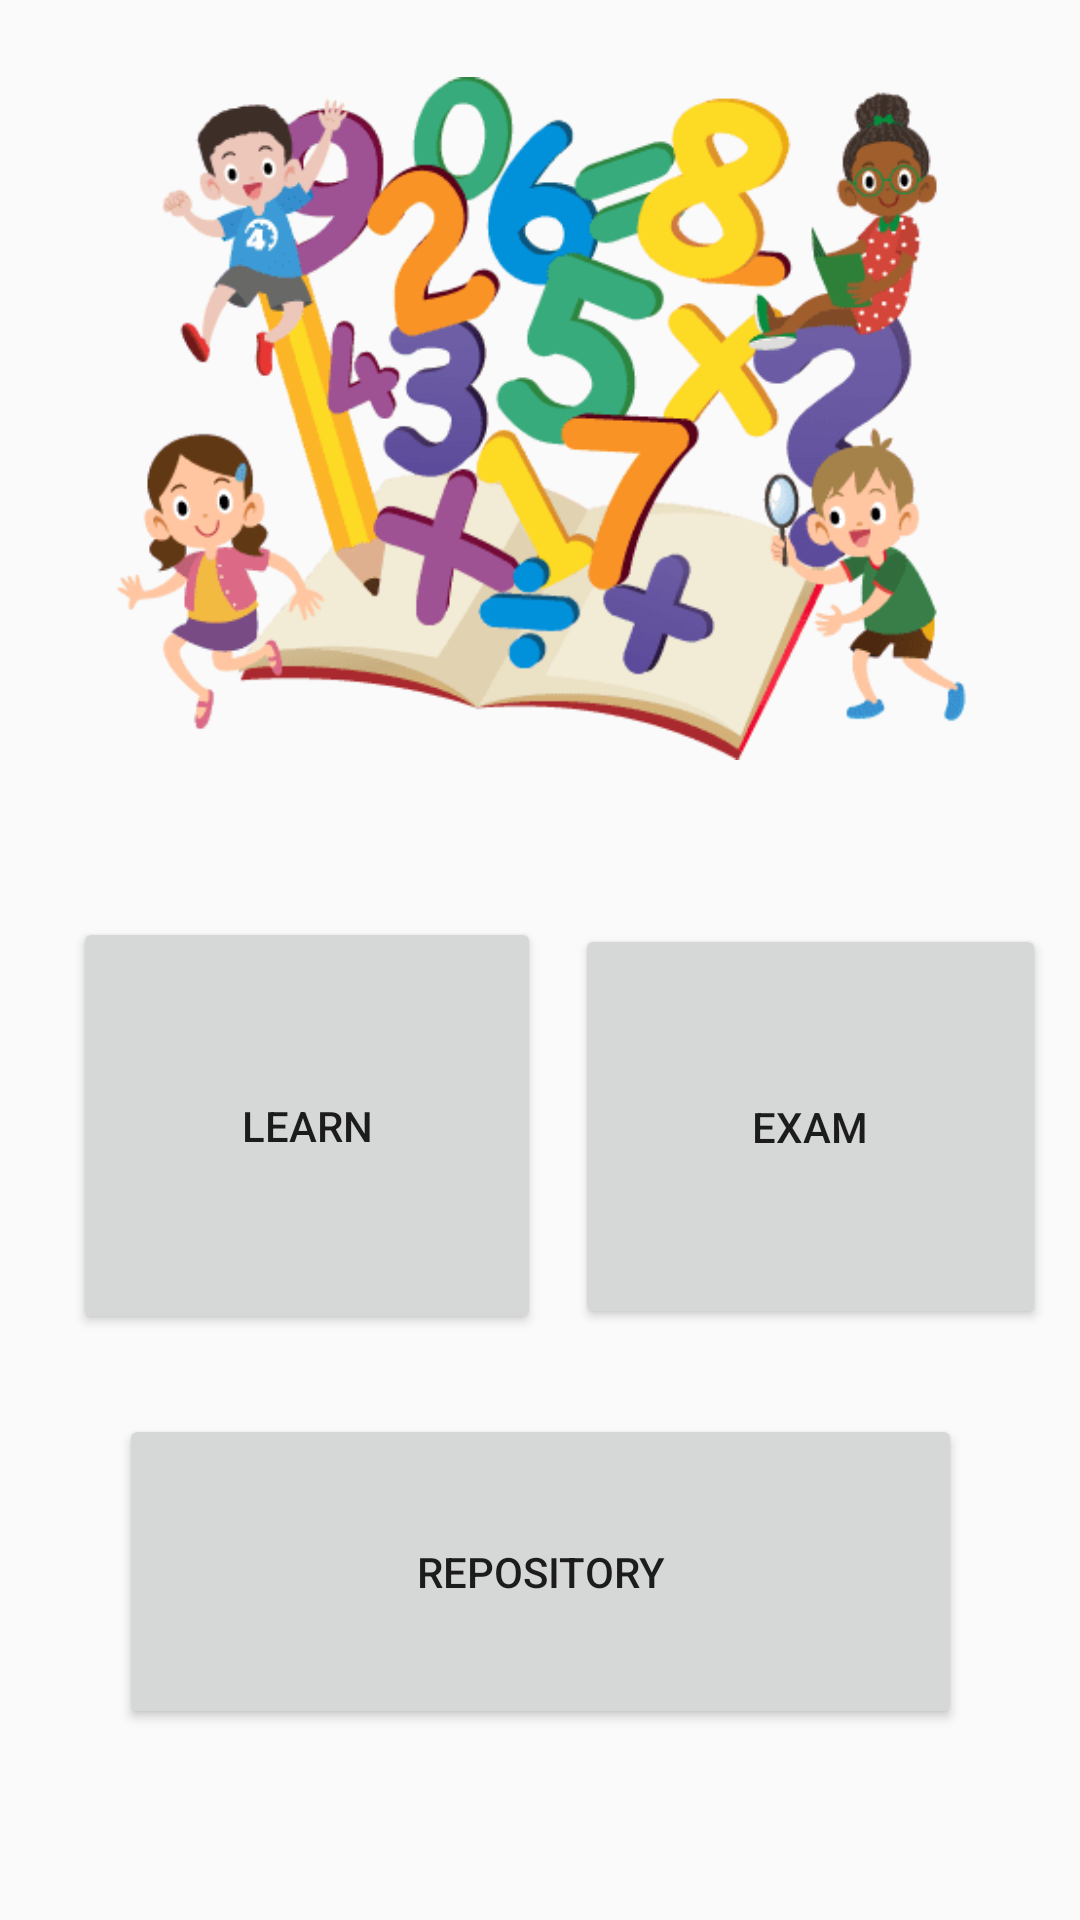

The Android layout XML behind this screen, and the referenced resources:
<!-- AndroidManifest.xml: application theme Theme.MathLearning -->
<!-- res/layout/activity_main.xml -->
<?xml version="1.0" encoding="utf-8"?>
<androidx.constraintlayout.widget.ConstraintLayout xmlns:android="http://schemas.android.com/apk/res/android"
    xmlns:app="http://schemas.android.com/apk/res-auto"
    xmlns:tools="http://schemas.android.com/tools"
    android:layout_width="match_parent"
    android:layout_height="match_parent"
    tools:context=".MainActivity">

    <Button
        android:id="@+id/button"
        android:layout_width="156dp"
        android:layout_height="139dp"
        android:text="Learn"
        app:layout_constraintBottom_toBottomOf="parent"
        app:layout_constraintEnd_toEndOf="parent"
        app:layout_constraintHorizontal_bias="0.119"
        app:layout_constraintStart_toStartOf="parent"
        app:layout_constraintTop_toTopOf="parent"
        app:layout_constraintVertical_bias="0.61" />

    <Button
        android:id="@+id/button2"
        android:layout_width="157dp"
        android:layout_height="135dp"
        android:text="Exam"
        app:layout_constraintBottom_toBottomOf="parent"
        app:layout_constraintEnd_toEndOf="parent"
        app:layout_constraintStart_toEndOf="@+id/button"
        app:layout_constraintTop_toTopOf="parent"
        app:layout_constraintVertical_bias="0.61" />

    <Button
        android:id="@+id/button3"
        android:layout_width="281dp"
        android:layout_height="105dp"
        android:text="Repository"
        app:layout_constraintBottom_toBottomOf="parent"
        app:layout_constraintEnd_toEndOf="parent"
        app:layout_constraintStart_toStartOf="parent"
        app:layout_constraintTop_toTopOf="parent"
        app:layout_constraintVertical_bias="0.881" />

    <ImageView
        android:id="@+id/imageView3"
        android:layout_width="474dp"
        android:layout_height="279dp"
        app:layout_constraintEnd_toEndOf="parent"
        app:layout_constraintStart_toStartOf="parent"
        app:layout_constraintTop_toTopOf="parent"
        app:srcCompat="@drawable/abc" />
</androidx.constraintlayout.widget.ConstraintLayout>
<!-- resources referenced by this layout -->
<resources>
  <!-- drawable abc: webp bitmap (drawable-xxxhdpi, 21290 bytes) -->
  <style name="Theme.MathLearning" parent="Theme.AppCompat.DayNight.DarkActionBar">
          
          <item name="colorPrimary">@color/purple_500</item>
          <item name="colorPrimaryVariant">@color/purple_700</item>
          <item name="colorOnPrimary">@color/white</item>
          
          <item name="colorSecondary">@color/teal_200</item>
          <item name="colorSecondaryVariant">@color/teal_700</item>
          <item name="colorOnSecondary">@color/black</item>
          
          <item name="android:statusBarColor" tools:targetApi="l">?attr/colorPrimaryVariant</item>
          
      </style>
  <!-- not gathered from this repository: default colours our renderer supplied (Android Studio template values) -->
  <color name="purple_500">#FF6200EE</color>
  <color name="purple_700">#FF3700B3</color>
  <color name="teal_200">#FF03DAC5</color>
  <color name="teal_700">#FF018786</color>
  <color name="black">#FF000000</color>
  <color name="white">#FFFFFFFF</color>
</resources>
